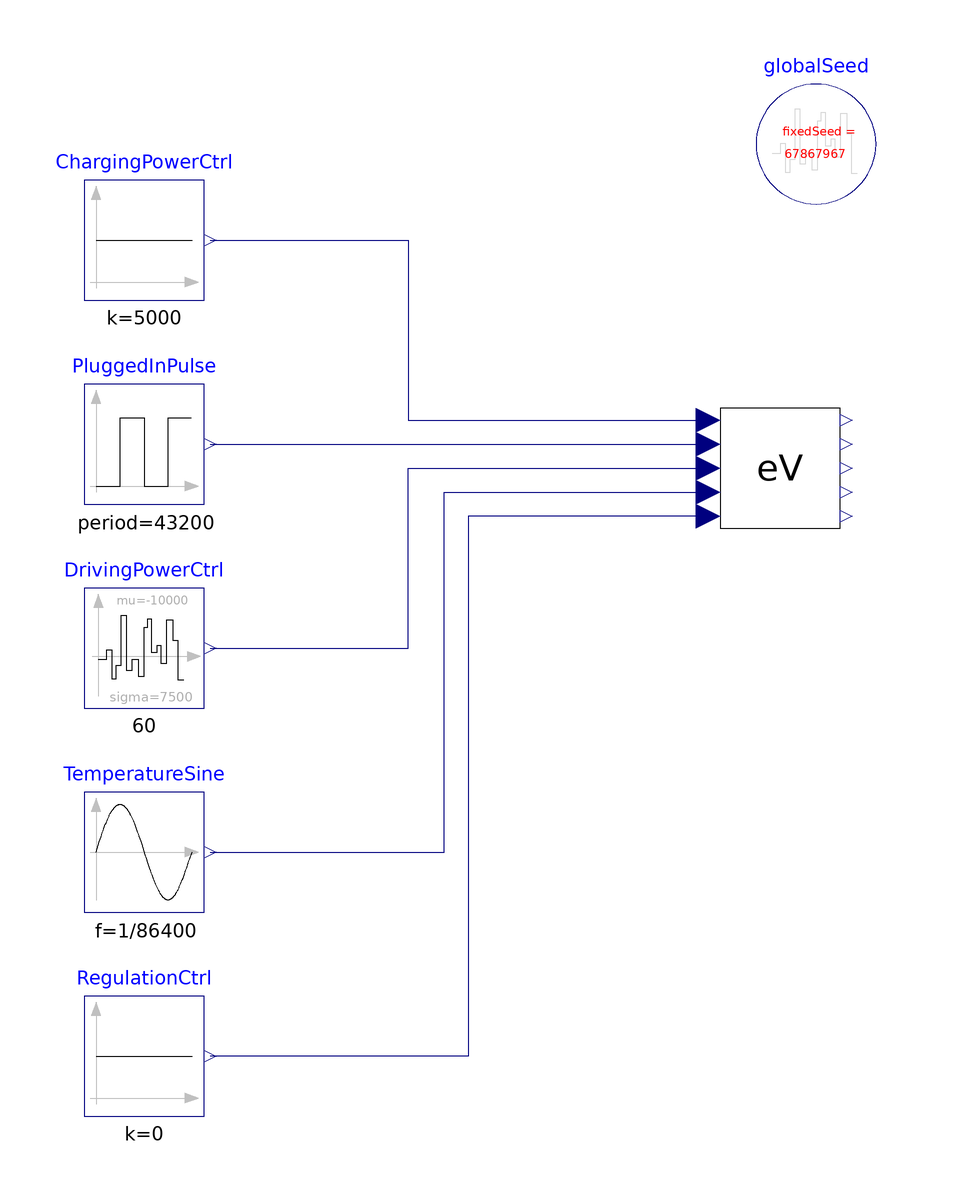

This picture is the connection diagram that the Modelica source below describes through its graphical annotations.

model Test_EV_1_week
  extends Modelica.Icons.Example;
  Modelica.Blocks.Sources.Sine TemperatureSine(
    amplitude=20,
    f=1/86400,
    offset=293.15)
    annotation (Placement(transformation(extent={{-74,-56},{-54,-36}})));
  SCooDER.Components.ElectricVehicle.EV eV(
    SOC_start=0,
    SOC_min=0,                             RDrive=0.008)
    annotation (Placement(transformation(extent={{32,8},{52,28}})));
  Modelica.Blocks.Sources.Pulse        PluggedInPulse(
    amplitude=1,
    width=90,
    period=43200,
    startTime=0)
    annotation (Placement(transformation(extent={{-74,12},{-54,32}})));
  Modelica.Blocks.Noise.NormalNoise DrivingPowerCtrl(
    samplePeriod=60,
    mu=-10000,
    sigma=7500)
    annotation (Placement(transformation(extent={{-74,-22},{-54,-2}})));
  inner Modelica.Blocks.Noise.GlobalSeed globalSeed
    annotation (Placement(transformation(extent={{38,62},{58,82}})));
  Modelica.Blocks.Sources.Constant ChargingPowerCtrl(k=5000)
    annotation (Placement(transformation(extent={{-74,46},{-54,66}})));
  Modelica.Blocks.Sources.Constant RegulationCtrl(k=0)
    annotation (Placement(transformation(extent={{-74,-90},{-54,-70}})));
equation
  connect(TemperatureSine.y, eV.TOut) annotation (Line(points={{-53,-46},{-14,-46},
          {-14,14},{30,14}}, color={0,0,127}));
  connect(DrivingPowerCtrl.y, eV.PDriveCtrl) annotation (Line(points={{-53,-12},
          {-20,-12},{-20,18},{30,18}}, color={0,0,127}));
  connect(ChargingPowerCtrl.y, eV.PPlugCtrl) annotation (Line(points={{-53,56},{
          -20,56},{-20,26},{30,26}}, color={0,0,127}));
  connect(PluggedInPulse.y, eV.PluggedIn)
    annotation (Line(points={{-53,22},{30,22}}, color={0,0,127}));
  connect(eV.PRegCtrl, RegulationCtrl.y) annotation (Line(points={{30,10},{-10,
          10},{-10,-80},{-53,-80}}, color={0,0,127}));
  annotation (
    Icon(coordinateSystem(preserveAspectRatio=false)),
    Diagram(coordinateSystem(preserveAspectRatio=false)),
    experiment(StopTime=604800),Documentation(info="<html><p>This is a model of an EV with degrading battery modeled for the first week of usage. Is is driven twice a day and plugged in for the rest of the time. The driving pattern is represented with random noise with the option of recharging the battery when braking.</p> </html>"));
end Test_EV_1_week;